Image classification data set "Kuku-Anemia.v4i.folder" (Dani461-dev/Kuku-Anemia on GitHub). Class labels (2): anemia, non anemia.

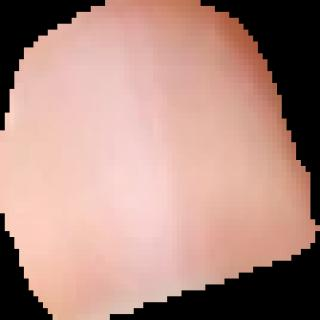
Label: anemia

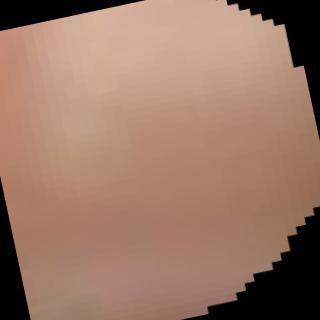
Label: non anemia

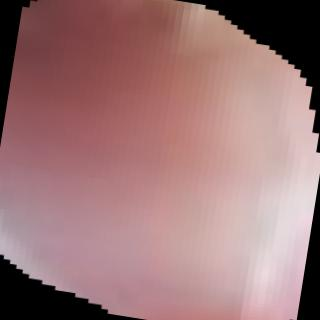
Label: anemia

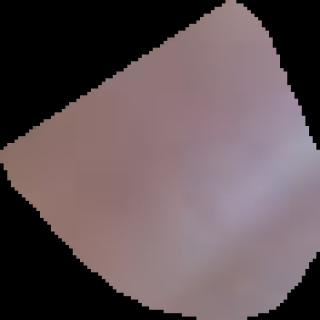
Label: anemia

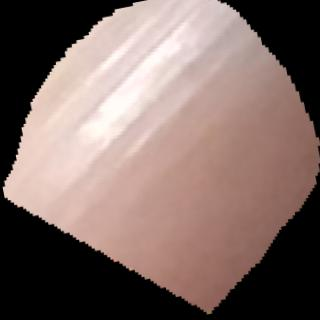
Label: non anemia

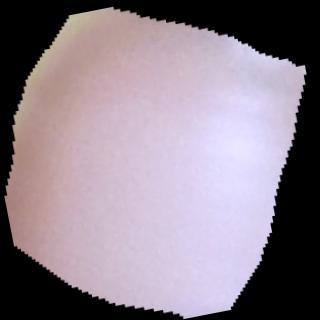
Label: anemia
